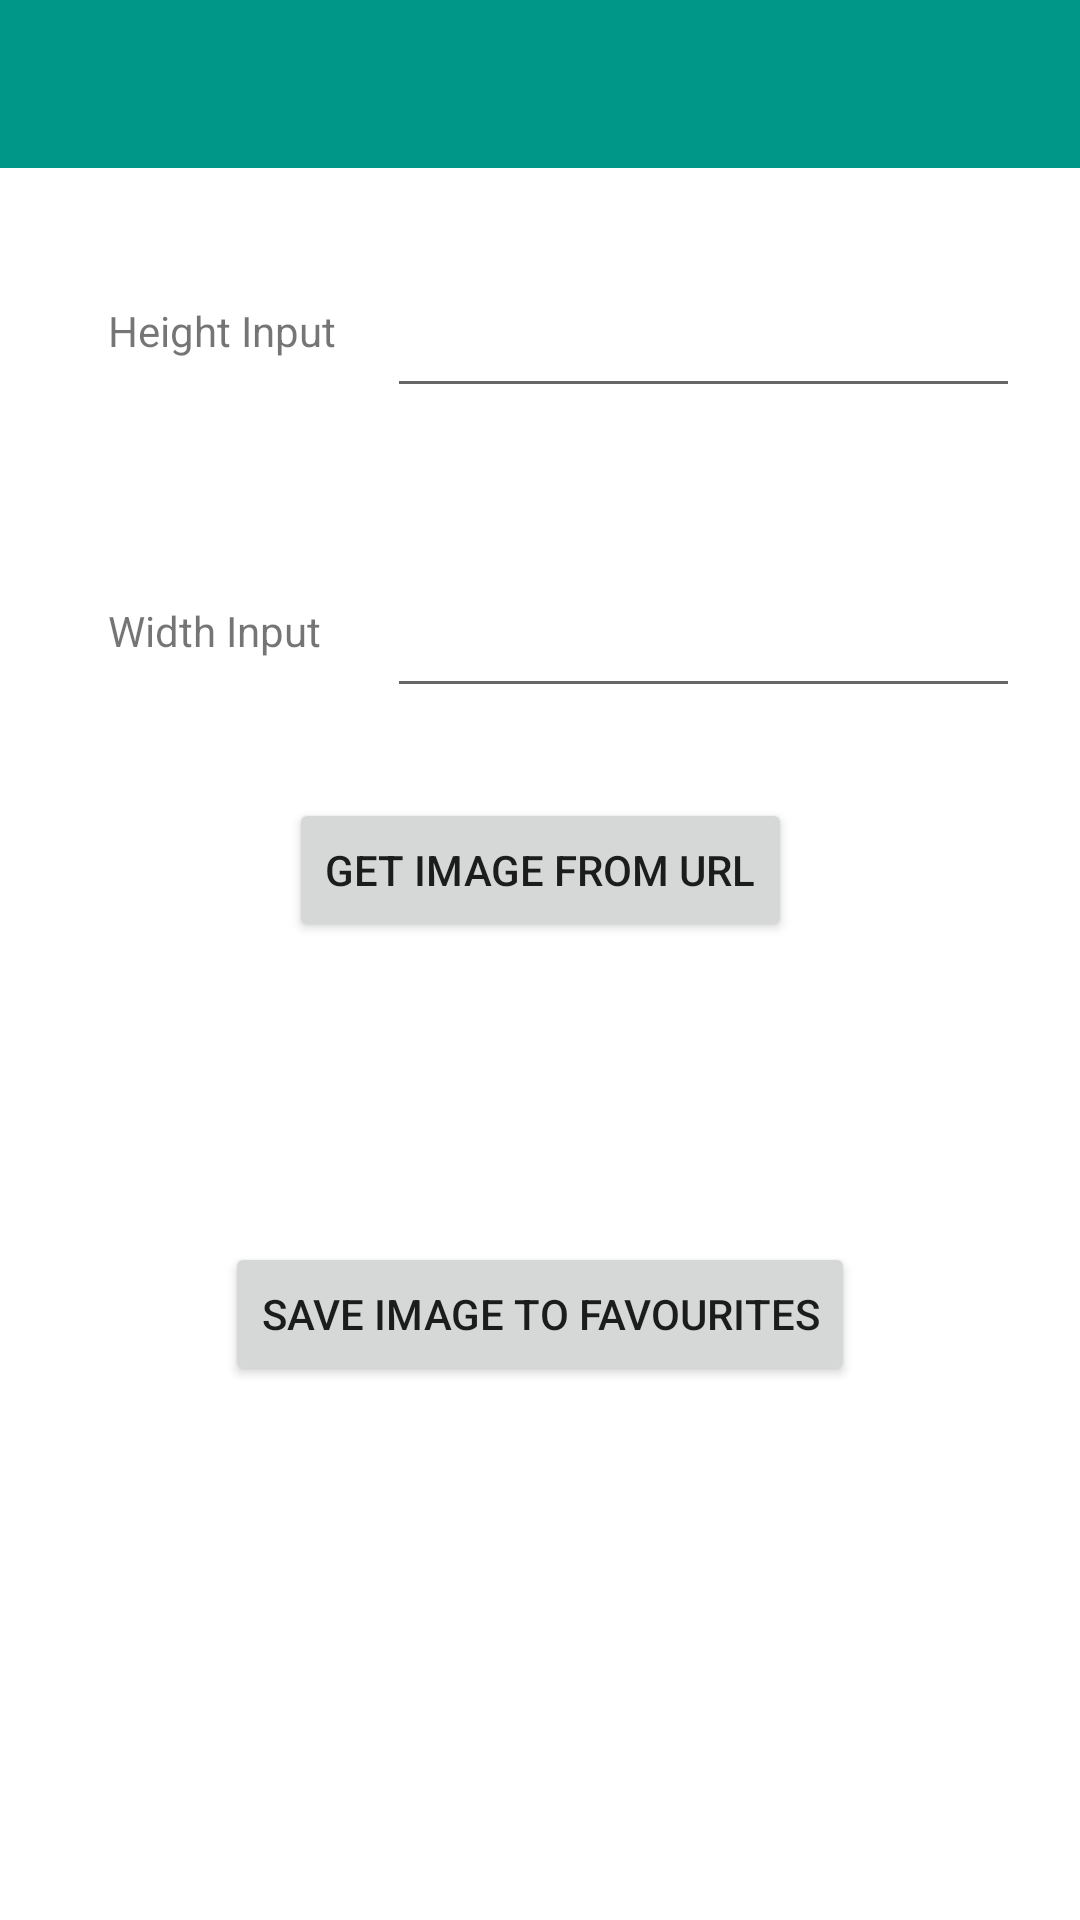

Reconstruct the res/layout file that produces this screen, plus the resources it refers to.
<!-- AndroidManifest.xml: application theme Theme.Final_Project -->
<!-- res/layout/activity_kittens.xml -->
<?xml version="1.0" encoding="utf-8"?>
<androidx.constraintlayout.widget.ConstraintLayout xmlns:android="http://schemas.android.com/apk/res/android"
    xmlns:app="http://schemas.android.com/apk/res-auto"
    xmlns:tools="http://schemas.android.com/tools"
    android:layout_width="match_parent"
    android:layout_height="match_parent"
    tools:context=".KittensActivity">

    <androidx.appcompat.widget.Toolbar
        android:id="@+id/toolbar"
        android:layout_width="match_parent"
        android:layout_height="wrap_content"
        android:background="#009688"
        app:layout_constraintEnd_toEndOf="parent"
        app:layout_constraintStart_toStartOf="parent"
        app:layout_constraintTop_toTopOf="parent" />

    <Button
        android:id="@+id/saveFavourites"
        android:layout_width="wrap_content"
        android:layout_height="wrap_content"
        android:layout_marginTop="50dp"
        android:text="Save Image to Favourites"
        app:layout_constraintEnd_toEndOf="parent"
        app:layout_constraintStart_toStartOf="parent"
        app:layout_constraintTop_toBottomOf="@+id/imageView" />

    <Button
        android:id="@+id/downloadImage"
        android:layout_width="wrap_content"
        android:layout_height="wrap_content"
        android:layout_marginTop="30dp"
        android:text="Get Image from URL"
        app:layout_constraintEnd_toEndOf="parent"
        app:layout_constraintStart_toStartOf="parent"
        app:layout_constraintTop_toBottomOf="@+id/widthEditText" />

    <EditText
        android:id="@+id/widthEditText"
        android:layout_width="211dp"
        android:layout_height="52dp"
        android:layout_marginTop="48dp"
        android:layout_marginEnd="20dp"
        android:ems="10"
        android:inputType="number"
        app:layout_constraintEnd_toEndOf="parent"
        app:layout_constraintTop_toBottomOf="@+id/heightEditText" />

    <TextView
        android:id="@+id/textView3"
        android:layout_width="wrap_content"
        android:layout_height="wrap_content"
        android:layout_marginStart="36dp"
        android:text="Width Input "
        app:layout_constraintBottom_toBottomOf="@+id/widthEditText"
        app:layout_constraintEnd_toStartOf="@+id/widthEditText"
        app:layout_constraintHorizontal_bias="0.0"
        app:layout_constraintStart_toStartOf="parent"
        app:layout_constraintTop_toTopOf="@+id/widthEditText" />

    <TextView
        android:id="@+id/textView2"
        android:layout_width="wrap_content"
        android:layout_height="wrap_content"
        android:layout_marginStart="36dp"
        android:text="Height Input "
        app:layout_constraintBottom_toBottomOf="@+id/heightEditText"
        app:layout_constraintStart_toStartOf="parent"
        app:layout_constraintTop_toTopOf="@+id/heightEditText" />

    <EditText
        android:id="@+id/heightEditText"
        android:layout_width="211dp"
        android:layout_height="52dp"
        android:layout_marginTop="28dp"
        android:layout_marginEnd="20dp"
        android:ems="10"
        android:inputType="number"
        app:layout_constraintEnd_toEndOf="parent"
        app:layout_constraintTop_toBottomOf="@id/toolbar" />

    <ImageView
        android:id="@+id/imageView"
        android:layout_width="wrap_content"
        android:layout_height="wrap_content"
        android:layout_marginTop="50dp"
        app:layout_constraintEnd_toEndOf="parent"
        app:layout_constraintStart_toStartOf="parent"
        app:layout_constraintTop_toBottomOf="@+id/downloadImage"
        tools:srcCompat="@tools:sample/avatars" />

</androidx.constraintlayout.widget.ConstraintLayout>
<!-- resources referenced by this layout -->
<resources>
  <style name="Theme.Final_Project" parent="Theme.MaterialComponents.DayNight.DarkActionBar">
          
          <item name="colorPrimary">@color/purple_500</item>
          <item name="colorPrimaryVariant">@color/purple_700</item>
          <item name="colorOnPrimary">@color/white</item>
          
          <item name="colorSecondary">@color/teal_200</item>
          <item name="colorSecondaryVariant">@color/teal_700</item>
          <item name="colorOnSecondary">@color/black</item>
          
          <item name="android:statusBarColor">?attr/colorPrimaryVariant</item>
          
          <item name="windowActionBar">false</item>
          <item name="windowNoTitle">true</item>
      </style>
  <!-- not gathered from this repository: default colours our renderer supplied (Android Studio template values) -->
  <color name="purple_500">#FF6200EE</color>
  <color name="purple_700">#FF3700B3</color>
  <color name="teal_200">#FF03DAC5</color>
  <color name="teal_700">#FF018786</color>
  <color name="black">#FF000000</color>
  <color name="white">#FFFFFFFF</color>
</resources>
